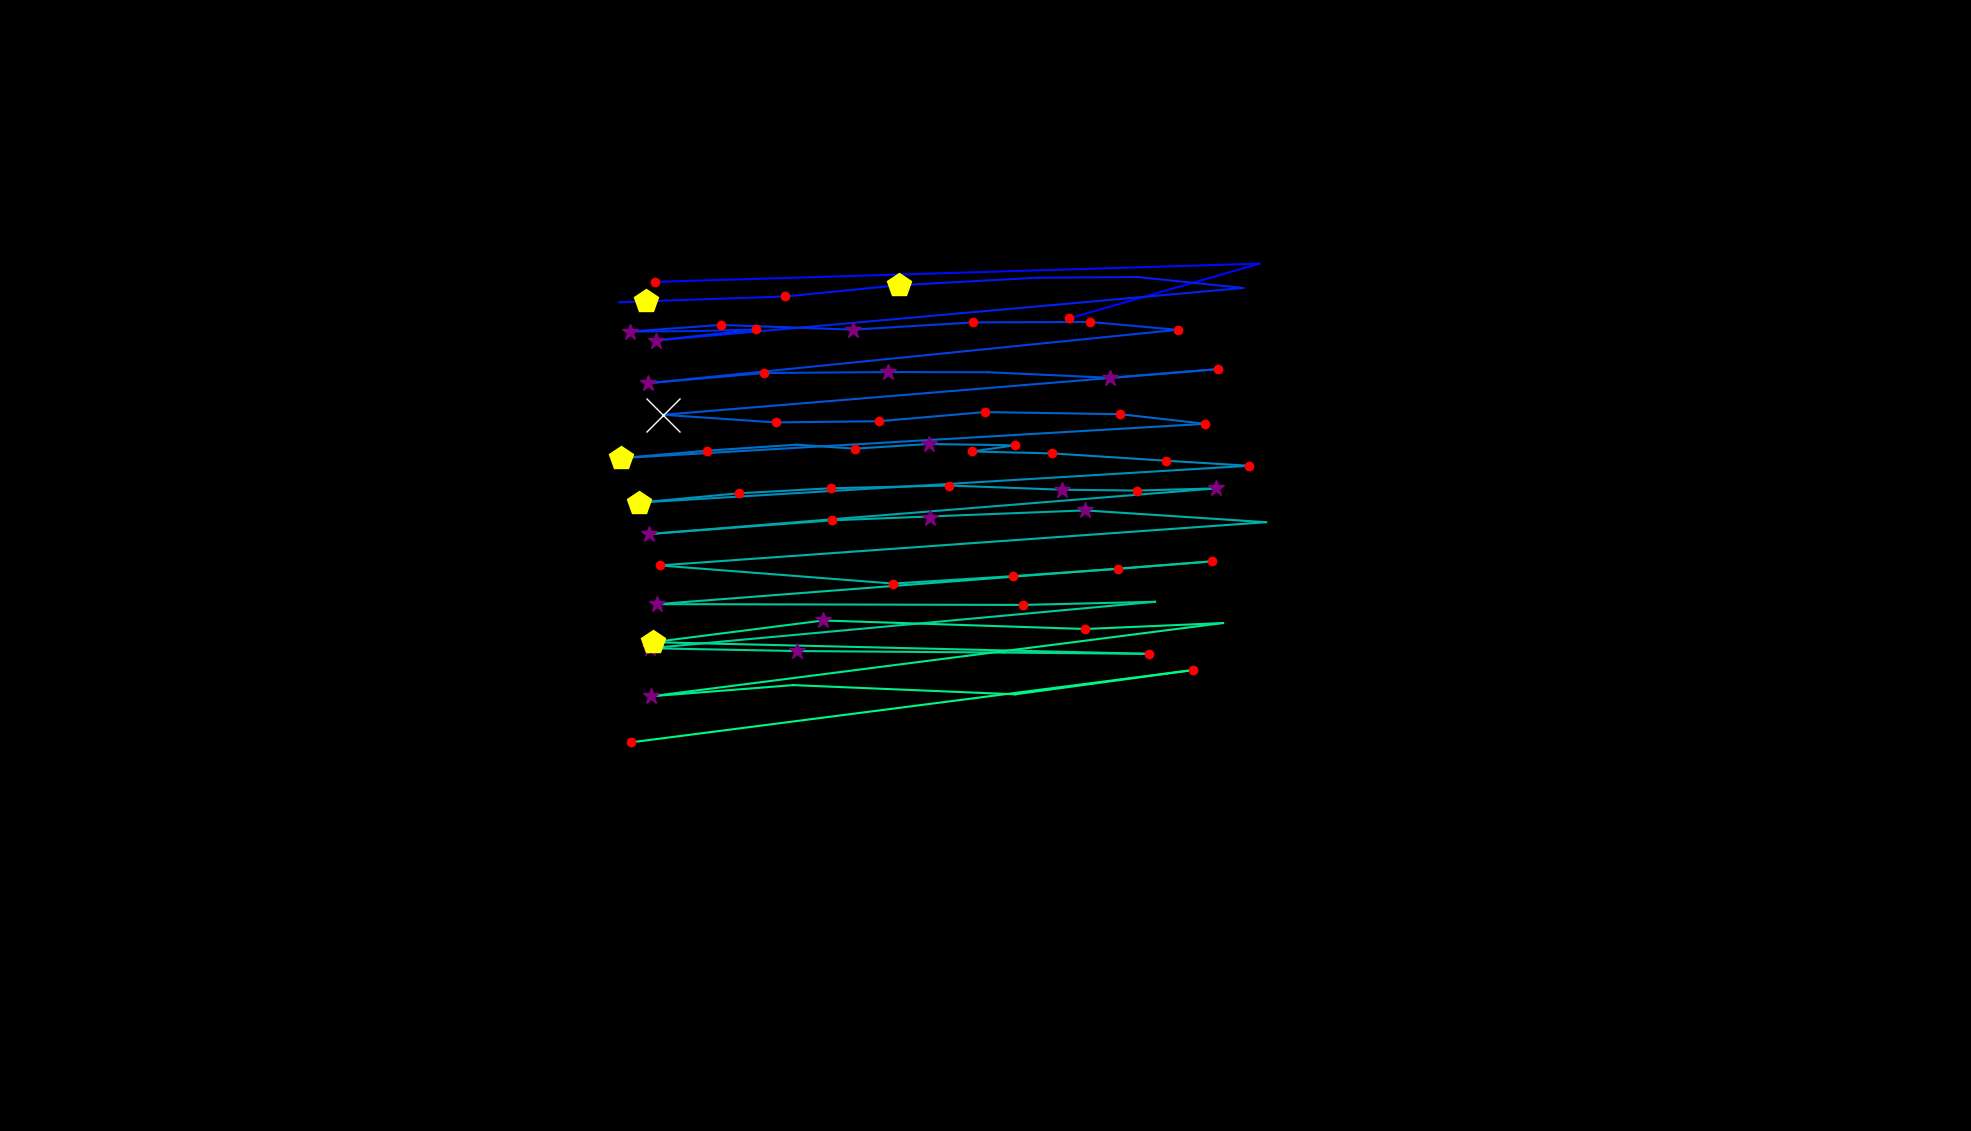

The file beside this chart, header and first rows:
, fixation_id, timestamp, avg_gaze_x, avg_gaze_y, duration
0, 0.0, 0.0, 1208, 795.8, 361.5
1, 44.0, 12314, 839.3, 1078, 482
2, 49.0, 13953, 1389, 1055, 132.5
3, 50.0, 14399, 1636, 1126, 36.15
4, 51.0, 14712, 850.8, 1103, 180.7
5, 55.0, 15761, 804.3, 1076, 108.4
6, 56.0, 16038, 1020, 1084, 144.6
7, 57.0, 16267, 1168, 1098, 445.8
8, 58.0, 17014, 1348, 1108, 96.39
9, 59.0, 17158, 1477, 1109, 108.4
10, 60.0, 17399, 1615, 1095, 96.39
11, 61.0, 17592, 851.4, 1027, 253
12, 62.0, 17881, 982.4, 1041, 144.6
13, 63.0, 18050, 907.1, 1039, 108.4
14, 64.0, 18182, 818.4, 1038, 277.1
15, 65.0, 18532, 935.8, 1047, 168.7
16, 66.0, 18749, 1108, 1041, 289.2
17, 67.0, 19098, 1263, 1050, 228.9
18, 68.0, 19351, 1416, 1051, 204.8
19, 69.0, 19580, 1529, 1041, 156.6
20, 70.0, 19954, 841.4, 971.2, 361.5
21, 71.0, 20375, 992, 984.4, 132.5
22, 72.0, 20556, 1153, 985.6, 265.1
23, 73.0, 20857, 1282, 985.4, 96.39
24, 74.0, 20990, 1442, 978.2, 277.1
25, 75.0, 21303, 1582, 989.4, 168.7
26, 76.0, 21701, 861.3, 930.2, 686.8
27, 77.0, 22713, 1007, 920.3, 144.6
28, 78.0, 22894, 1142, 921.8, 180.7
29, 79.0, 23147, 1279, 933.7, 180.7
30, 80.0, 23364, 1455, 930.9, 204.8
31, 81.0, 23629, 1565, 918.4, 144.6
32, 82.0, 23942, 806.6, 873.9, 506.1
33, 83.0, 24472, 917.6, 883.5, 204.8
34, 84.0, 24749, 1035, 891.3, 108.4
35, 85.0, 24966, 1110, 886.1, 180.7
36, 86.0, 25171, 1206, 892.2, 265.1
37, 87.0, 25460, 1318, 890.5, 168.7
38, 88.0, 25653, 1263, 882.5, 156.6
39, 89.0, 25846, 1367, 880, 144.6
40, 90.0, 26328, 1515, 870.5, 132.5
41, 91.0, 26484, 1622, 863.9, 228.9
42, 92.0, 26846, 830, 816.1, 482
43, 93.0, 27352, 959.6, 828.2, 144.6
44, 94.0, 27533, 1079, 834.7, 216.9
45, 95.0, 27846, 1232, 838.3, 156.6
46, 96.0, 28027, 1379, 832.9, 325.3
47, 97.0, 28376, 1476, 831.7, 216.9
48, 98.0, 28726, 1580, 834.6, 361.5
49, 99.0, 29268, 843.3, 775.3, 385.6
50, 100.0, 29726, 1081, 793.1, 241
51, 101.0, 30015, 1409, 806, 289.2
52, 102.0, 30388, 1644, 790.6, 96.39
53, 103.0, 30569, 856.8, 734.5, 241
54, 104.0, 31196, 1160, 711, 180.7
55, 105.0, 31401, 1315, 720.6, 144.6
56, 106.0, 31617, 1452, 730, 156.6
57, 107.0, 31798, 1574, 739.7, 132.5
58, 108.0, 32015, 853.9, 684.2, 277.1
59, 109.0, 32352, 1328, 683.2, 180.7
... 14 more rows
